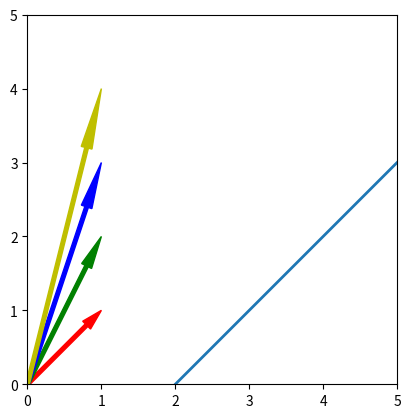

Write the Python code that produced this figure.
import math

import matplotlib.axes
import matplotlib.patches as mpatches
import matplotlib.pyplot as plt
from matplotlib.lines import Line2D
from matplotlib.transforms import Affine2D

fig, ax = plt.subplots()

ax: matplotlib.axes.Axes

ax.set_aspect('equal')
ax.set_xlim(0, 5)
ax.set_ylim(0, 5)

x_tail = 0
y_tail = 0

dx = 1
dy = 1
w = .25
arrow = mpatches.Arrow(x_tail, y_tail, dx, dy, width=w, color='r')#, transform=Affine2D().scale(0.5) + ax.transData)
ax.add_patch(arrow)

dx = 1
dy = 2
arrow2 = mpatches.Arrow(x_tail, y_tail, dx, dy, width=w, color='g')#, transform=Affine2D().scale(1.5) + ax.transData)
ax.add_patch(arrow2)

dx = 1
dy = 3
arrow3 = mpatches.Arrow(x_tail, y_tail, dx, dy, width=w, color='b')#, transform=Affine2D().scale(3) + ax.transData)
ax.add_patch(arrow3)

dx = 1
dy = 4
arrow4 = mpatches.Arrow(x_tail, y_tail, dx, dy, width=w, color='y')#, transform=Affine2D().scale(1) + ax.transData)
ax.add_patch(arrow4)

l = Line2D((2, 5), (0, 3), linewidth=2)
ax.add_line(l)

plt.show()
